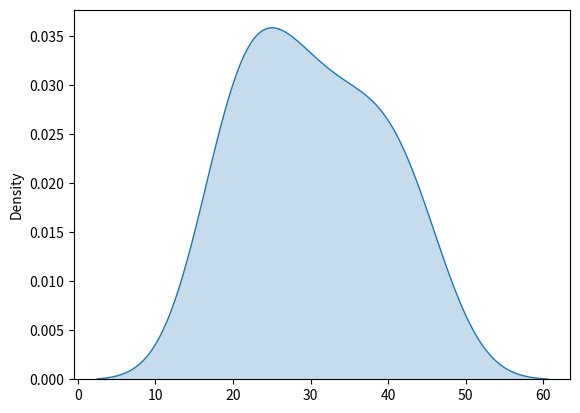

Write the Python code that produced this figure.
import matplotlib.pyplot as mp
import seaborn as sp
#createc a random number set fot the variable data
data=[18, 20, 22, 21, 24, 30, 28, 27, 33, 35, 38, 40, 42, 45]
sp.kdeplot(data,fill=True)
mp.show()